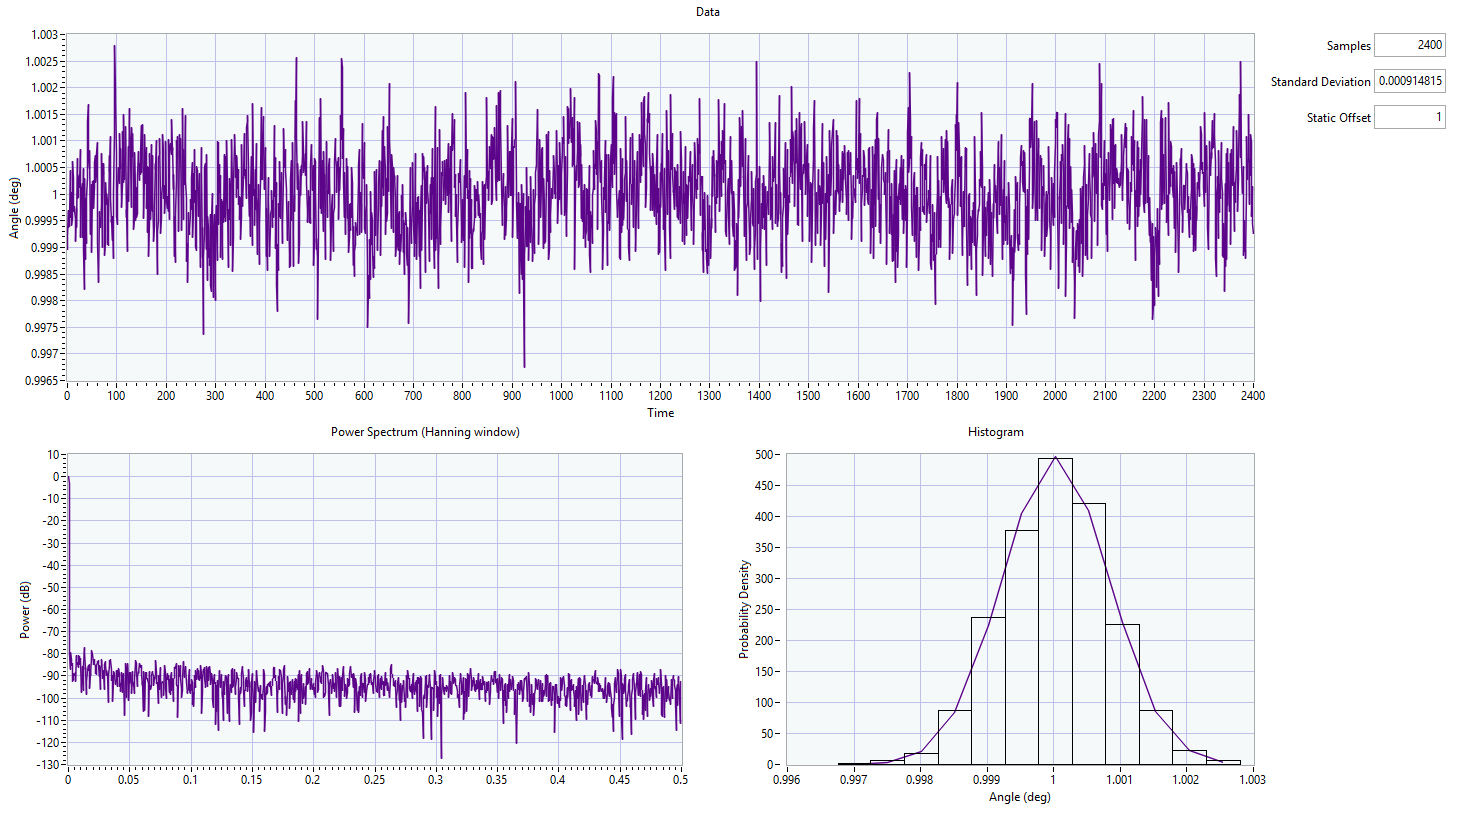

Source data for this figure (header and first rows):
1.00000000, 0.99896067
1, 0.9992
1, 0.9997
1, 0.9994
1, 0.9994
1, 0.9995
1, 1
1, 0.9996
1, 1
1, 0.9994
1, 0.9995
1, 1.001
1, 1
1, 0.9997
1, 0.9998
1, 0.9997
1, 0.9995
1, 0.9991
1, 0.9997
1, 0.9994
1, 1.001
1, 0.9999
1, 0.9999
1, 1
1, 1
1, 1
1, 1.001
1, 0.9992
1, 1
1, 1
1, 1
1, 0.9992
1, 1
1, 0.9989
1, 0.9982
1, 1
1, 0.9988
1, 0.9999
1, 0.9991
1, 0.9999
1, 1
1, 1.001
1, 1.002
1, 1.001
1, 1
1, 1.001
1, 0.9992
1, 0.9995
1, 1
1, 0.9989
1, 1
1, 1
1, 1
1, 0.9997
1, 1
1, 1.001
1, 1.001
1, 1
1, 1
1, 1.001
1, 1.001
... 2,339 more rows
